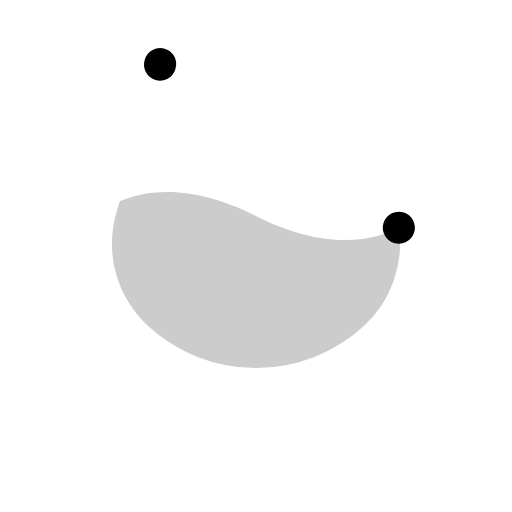
t = 0.00 s
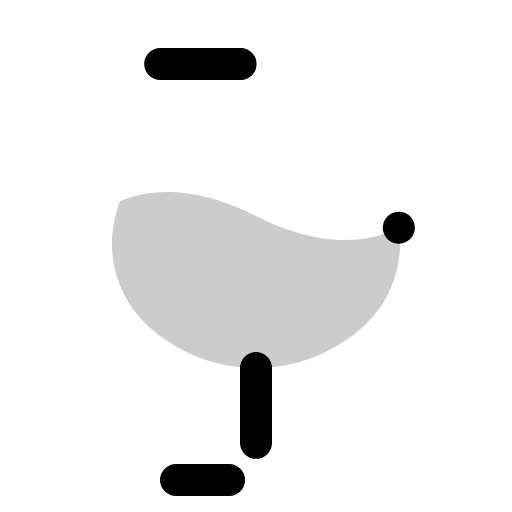
t = 0.90 s
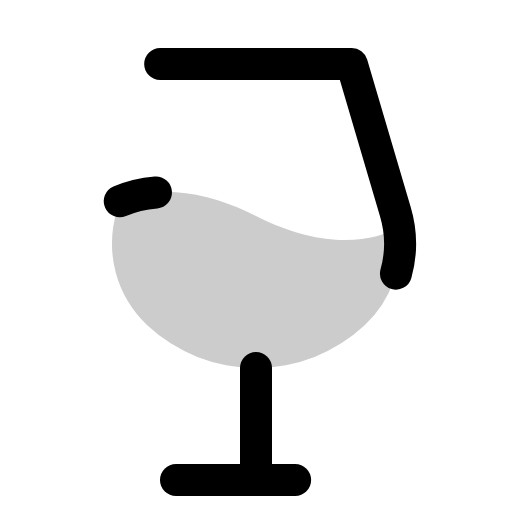
t = 1.28 s
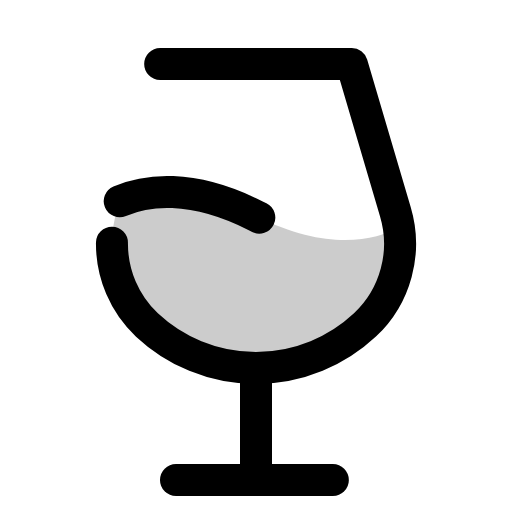
t = 1.65 s
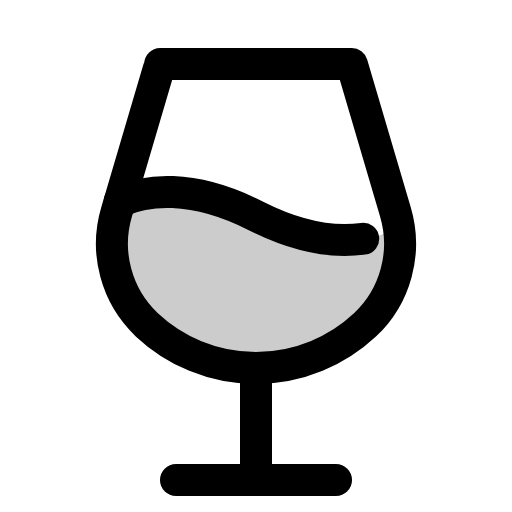
t = 2.03 s
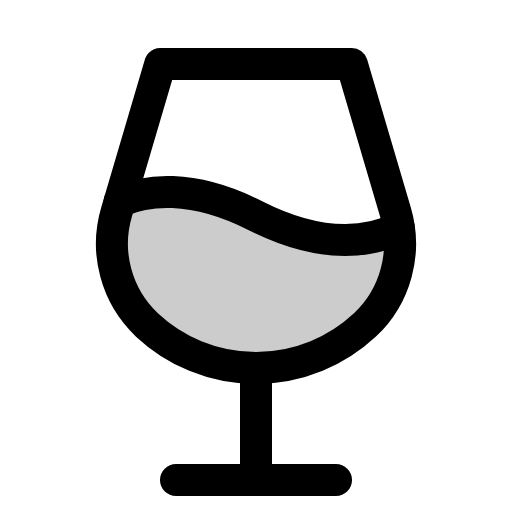
t = 2.40 s

The animated SVG that drew these frames (rendered in a browser with its animation timeline set to each time). Animation: 1 CSS @keyframes rule; one cycle of 2.40 s.

<svg xmlns="http://www.w3.org/2000/svg" viewBox="0 0 256 256">
  <style>
    .draw-line {
      stroke-dasharray: 1;
      stroke-dashoffset: 1;
      animation: phosphor-draw-in 1.5s ease-in-out forwards;
    }
    @keyframes phosphor-draw-in {
      to { stroke-dashoffset: 0; }
    }
  </style><rect width="256" height="256" fill="none"/><path d="M59.86,100.62C72.49,95.21,95.2,91.4,128,108c35.86,18.16,59.67,11.89,71.42,5.84h0a55.69,55.69,0,0,1-16.94,48.65,79.76,79.76,0,0,1-109,0A55.86,55.86,0,0,1,58.3,105.93l1.57-5.31Z" opacity="0.2"/><line x1="128" y1="184" x2="128" y2="240" fill="none" stroke="currentColor" stroke-linecap="round" stroke-linejoin="round" stroke-width="16" class="draw-line" pathLength="1" style="animation-delay: 0s"/><line x1="88" y1="240" x2="168" y2="240" fill="none" stroke="currentColor" stroke-linecap="round" stroke-linejoin="round" stroke-width="16" class="draw-line" pathLength="1" style="animation-delay: 0.3s"/><path d="M80.09,32h95.82l21.79,73.93a55.84,55.84,0,0,1-15.22,56.56,79.76,79.76,0,0,1-109,0A55.86,55.86,0,0,1,58.3,105.93Z" fill="none" stroke="currentColor" stroke-linecap="round" stroke-linejoin="round" stroke-width="16" class="draw-line" pathLength="1" style="animation-delay: 0.6s"/><path d="M59.86,100.62C72.49,95.21,95.2,91.4,128,108c35.86,18.16,59.67,11.89,71.42,5.84" fill="none" stroke="currentColor" stroke-linecap="round" stroke-linejoin="round" stroke-width="16" class="draw-line" pathLength="1" style="animation-delay: 0.9s"/></svg>
